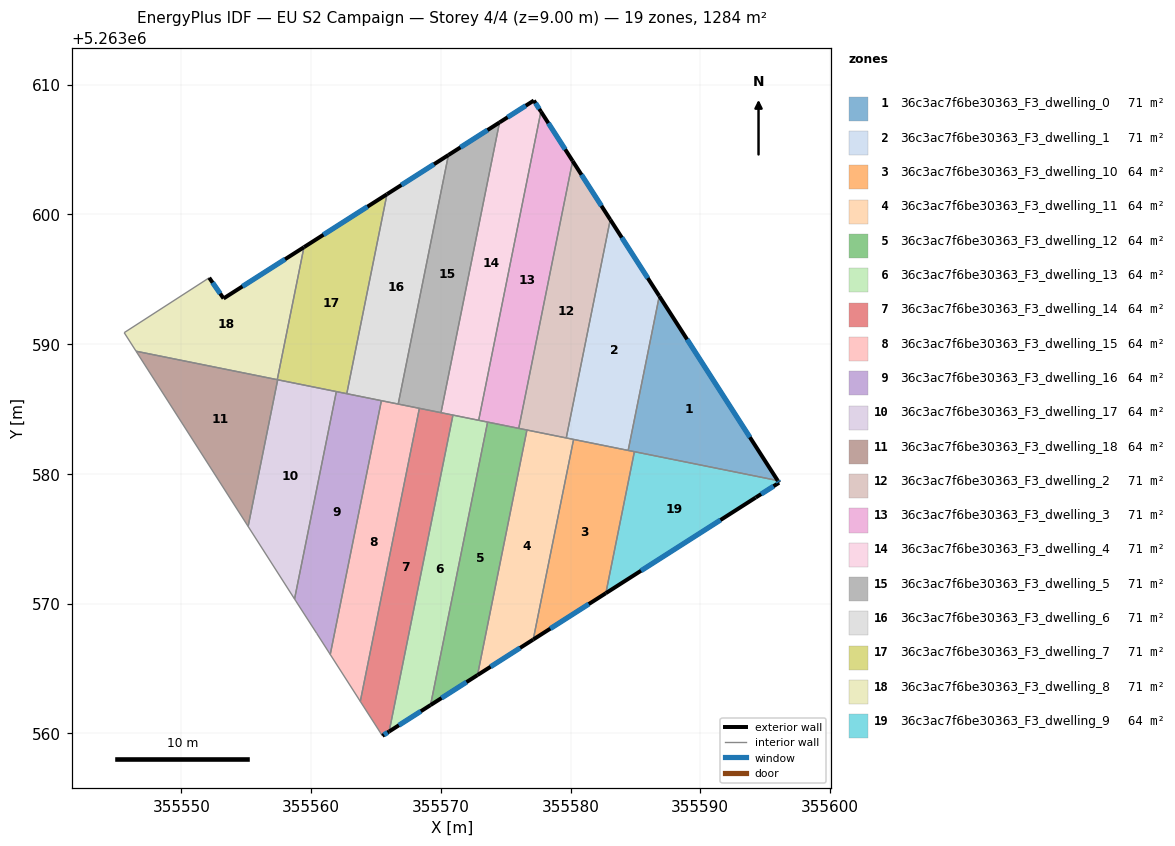
=== STOREY PLAN SPEC (per zone: floor XY polygon, exterior-wall plan segments, windows/doors) ===
zone 1: 36c3ac7f6be30363_F3_dwelling_0  (71.3 m²)
  floor: (355586.84, 5263593.71) (355595.96, 5263579.49) (355584.44, 5263581.81)
  exterior wall: (355595.96, 5263579.49) – (355586.84, 5263593.71)  [16.9 m]
    window: (355593.82, 5263582.83) – (355588.98, 5263590.37)  [14.3 m²]
  interior walls: 3
zone 2: 36c3ac7f6be30363_F3_dwelling_1  (71.3 m²)
  floor: (355583.06, 5263599.60) (355586.84, 5263593.71) (355584.44, 5263581.81) (355579.67, 5263582.77)
  exterior wall: (355586.84, 5263593.71) – (355583.06, 5263599.60)  [7.0 m]
    window: (355585.95, 5263595.09) – (355583.95, 5263598.21)  [5.9 m²]
  interior walls: 4
zone 3: 36c3ac7f6be30363_F3_dwelling_10  (64.2 m²)
  floor: (355584.92, 5263581.71) (355582.72, 5263570.81) (355577.12, 5263567.24) (355580.23, 5263582.66)
  exterior wall: (355577.12, 5263567.24) – (355582.72, 5263570.81)  [6.6 m]
    window: (355578.44, 5263568.07) – (355581.41, 5263569.97)  [5.6 m²]
  interior walls: 4
zone 4: 36c3ac7f6be30363_F3_dwelling_11  (64.2 m²)
  floor: (355580.23, 5263582.66) (355577.12, 5263567.24) (355572.83, 5263564.49) (355576.64, 5263583.38)
  exterior wall: (355572.83, 5263564.49) – (355577.12, 5263567.24)  [5.1 m]
    window: (355573.84, 5263565.14) – (355576.12, 5263566.59)  [4.3 m²]
  interior walls: 4
zone 5: 36c3ac7f6be30363_F3_dwelling_12  (64.2 m²)
  floor: (355576.64, 5263583.38) (355572.83, 5263564.49) (355569.21, 5263562.18) (355573.61, 5263583.99)
  exterior wall: (355569.21, 5263562.18) – (355572.83, 5263564.49)  [4.3 m]
    window: (355570.06, 5263562.73) – (355571.98, 5263563.95)  [3.6 m²]
  interior walls: 4
zone 6: 36c3ac7f6be30363_F3_dwelling_13  (64.2 m²)
  floor: (355573.61, 5263583.99) (355569.21, 5263562.18) (355566.02, 5263560.15) (355570.94, 5263584.53)
  exterior wall: (355566.02, 5263560.15) – (355569.21, 5263562.18)  [3.8 m]
    window: (355566.77, 5263560.63) – (355568.46, 5263561.70)  [3.2 m²]
  interior walls: 4
zone 7: 36c3ac7f6be30363_F3_dwelling_14  (64.2 m²)
  floor: (355570.94, 5263584.53) (355566.02, 5263560.15) (355565.50, 5263559.81) (355563.80, 5263562.47) (355568.35, 5263585.05)
  exterior wall: (355565.50, 5263559.81) – (355566.02, 5263560.15)  [0.6 m]
    window: (355565.62, 5263559.89) – (355565.90, 5263560.07)  [0.5 m²]
  interior walls: 5
zone 8: 36c3ac7f6be30363_F3_dwelling_15  (64.2 m²)
  floor: (355568.35, 5263585.05) (355563.80, 5263562.47) (355561.48, 5263566.08) (355565.42, 5263585.64)
  interior walls: 5
zone 9: 36c3ac7f6be30363_F3_dwelling_16  (64.2 m²)
  floor: (355565.42, 5263585.64) (355561.48, 5263566.08) (355560.43, 5263567.71) (355558.82, 5263570.21) (355558.73, 5263570.36) (355561.95, 5263586.34)
  interior walls: 7
zone 10: 36c3ac7f6be30363_F3_dwelling_17  (64.2 m²)
  floor: (355561.95, 5263586.34) (355558.73, 5263570.36) (355555.15, 5263575.95) (355557.43, 5263587.25)
  interior walls: 4
zone 11: 36c3ac7f6be30363_F3_dwelling_18  (64.2 m²)
  floor: (355557.43, 5263587.25) (355555.15, 5263575.95) (355546.51, 5263589.46)
  interior walls: 4
zone 12: 36c3ac7f6be30363_F3_dwelling_2  (71.3 m²)
  floor: (355580.16, 5263604.12) (355583.06, 5263599.60) (355579.67, 5263582.77) (355576.01, 5263583.51)
  exterior wall: (355583.06, 5263599.60) – (355580.16, 5263604.12)  [5.4 m]
    window: (355582.38, 5263600.66) – (355580.84, 5263603.06)  [4.5 m²]
  interior walls: 4
zone 13: 36c3ac7f6be30363_F3_dwelling_3  (71.3 m²)
  floor: (355577.72, 5263607.93) (355580.16, 5263604.12) (355576.01, 5263583.51) (355572.92, 5263584.13)
  exterior wall: (355580.16, 5263604.12) – (355577.72, 5263607.93)  [4.5 m]
    window: (355579.59, 5263605.01) – (355578.29, 5263607.03)  [3.8 m²]
  interior walls: 4
zone 14: 36c3ac7f6be30363_F3_dwelling_4  (71.3 m²)
  floor: (355577.17, 5263608.78) (355577.72, 5263607.93) (355572.92, 5263584.13) (355570.02, 5263584.72) (355574.53, 5263607.09)
  exterior wall: (355577.17, 5263608.78) – (355574.53, 5263607.09)  [3.1 m]
    window: (355576.55, 5263608.38) – (355575.15, 5263607.48)  [2.6 m²]
  exterior wall: (355577.72, 5263607.93) – (355577.17, 5263608.78)  [1.0 m]
    window: (355577.59, 5263608.13) – (355577.30, 5263608.58)  [0.9 m²]
  interior walls: 4
zone 15: 36c3ac7f6be30363_F3_dwelling_5  (71.3 m²)
  floor: (355574.53, 5263607.09) (355570.02, 5263584.72) (355566.72, 5263585.38) (355570.59, 5263604.58)
  exterior wall: (355574.53, 5263607.09) – (355570.59, 5263604.58)  [4.7 m]
    window: (355573.60, 5263606.50) – (355571.51, 5263605.17)  [3.9 m²]
  interior walls: 4
zone 16: 36c3ac7f6be30363_F3_dwelling_6  (71.3 m²)
  floor: (355570.59, 5263604.58) (355566.72, 5263585.38) (355562.75, 5263586.18) (355565.85, 5263601.55)
  exterior wall: (355570.59, 5263604.58) – (355565.85, 5263601.55)  [5.6 m]
    window: (355569.48, 5263603.87) – (355566.96, 5263602.26)  [4.7 m²]
  interior walls: 4
zone 17: 36c3ac7f6be30363_F3_dwelling_7  (71.3 m²)
  floor: (355565.85, 5263601.55) (355562.75, 5263586.18) (355557.40, 5263587.26) (355559.45, 5263597.47)
  exterior wall: (355565.85, 5263601.55) – (355559.45, 5263597.47)  [7.6 m]
    window: (355564.35, 5263600.60) – (355560.96, 5263598.43)  [6.4 m²]
  interior walls: 5
zone 18: 36c3ac7f6be30363_F3_dwelling_8  (71.3 m²)
  floor: (355559.45, 5263597.47) (355557.40, 5263587.26) (355546.51, 5263589.46) (355545.60, 5263590.88) (355552.15, 5263595.12) (355553.26, 5263593.52)
  exterior wall: (355553.26, 5263593.52) – (355552.15, 5263595.12)  [1.9 m]
    window: (355553.00, 5263593.89) – (355552.41, 5263594.74)  [1.6 m²]
  exterior wall: (355559.45, 5263597.47) – (355553.26, 5263593.52)  [7.3 m]
    window: (355558.00, 5263596.54) – (355554.71, 5263594.45)  [6.2 m²]
  interior walls: 4
zone 19: 36c3ac7f6be30363_F3_dwelling_9  (64.2 m²)
  floor: (355595.96, 5263579.49) (355596.07, 5263579.32) (355594.27, 5263578.17) (355582.72, 5263570.81) (355584.92, 5263581.71)
  exterior wall: (355582.72, 5263570.81) – (355594.27, 5263578.17)  [13.7 m]
    window: (355585.43, 5263572.54) – (355591.55, 5263576.44)  [11.6 m²]
  exterior wall: (355596.07, 5263579.32) – (355595.96, 5263579.49)  [0.2 m]
    window: (355596.05, 5263579.36) – (355595.99, 5263579.45)  [0.2 m²]
  exterior wall: (355594.27, 5263578.17) – (355596.07, 5263579.32)  [2.1 m]
    window: (355594.69, 5263578.44) – (355595.65, 5263579.05)  [1.8 m²]
  interior walls: 2

=== DERIVED (storey summary) ===
Building: EU S2 Campaign
Storey: 4 of 4  (floor level z = 9.00 m)
Storey gross floor area: 1283.9 m²
Zones on this storey: 19
  - 36c3ac7f6be30363_F3_dwelling_0: floor 71.3 m²; exterior wall 16.9 m (50.7 m²); 1 window(s) 14.3 m²; WWR 28.1%
  - 36c3ac7f6be30363_F3_dwelling_1: floor 71.3 m²; exterior wall 7.0 m (21.0 m²); 1 window(s) 5.9 m²; WWR 28.1%
  - 36c3ac7f6be30363_F3_dwelling_10: floor 64.2 m²; exterior wall 6.6 m (19.9 m²); 1 window(s) 5.6 m²; WWR 28.1%
  - 36c3ac7f6be30363_F3_dwelling_11: floor 64.2 m²; exterior wall 5.1 m (15.3 m²); 1 window(s) 4.3 m²; WWR 28.1%
  - 36c3ac7f6be30363_F3_dwelling_12: floor 64.2 m²; exterior wall 4.3 m (12.9 m²); 1 window(s) 3.6 m²; WWR 28.1%
  - 36c3ac7f6be30363_F3_dwelling_13: floor 64.2 m²; exterior wall 3.8 m (11.4 m²); 1 window(s) 3.2 m²; WWR 28.1%
  - 36c3ac7f6be30363_F3_dwelling_14: floor 64.2 m²; exterior wall 0.6 m (1.9 m²); 1 window(s) 0.5 m²; WWR 28.1%
  - 36c3ac7f6be30363_F3_dwelling_15: floor 64.2 m²
  - 36c3ac7f6be30363_F3_dwelling_16: floor 64.2 m²
  - 36c3ac7f6be30363_F3_dwelling_17: floor 64.2 m²
  - 36c3ac7f6be30363_F3_dwelling_18: floor 64.2 m²
  - 36c3ac7f6be30363_F3_dwelling_2: floor 71.3 m²; exterior wall 5.4 m (16.1 m²); 1 window(s) 4.5 m²; WWR 28.1%
  - 36c3ac7f6be30363_F3_dwelling_3: floor 71.3 m²; exterior wall 4.5 m (13.6 m²); 1 window(s) 3.8 m²; WWR 28.1%
  - 36c3ac7f6be30363_F3_dwelling_4: floor 71.3 m²; exterior wall 4.1 m (12.4 m²); 2 window(s) 3.5 m²; WWR 28.1%
  - 36c3ac7f6be30363_F3_dwelling_5: floor 71.3 m²; exterior wall 4.7 m (14.0 m²); 1 window(s) 3.9 m²; WWR 28.1%
  - 36c3ac7f6be30363_F3_dwelling_6: floor 71.3 m²; exterior wall 5.6 m (16.9 m²); 1 window(s) 4.7 m²; WWR 28.1%
  - 36c3ac7f6be30363_F3_dwelling_7: floor 71.3 m²; exterior wall 7.6 m (22.8 m²); 1 window(s) 6.4 m²; WWR 28.1%
  - 36c3ac7f6be30363_F3_dwelling_8: floor 71.3 m²; exterior wall 9.3 m (27.9 m²); 2 window(s) 7.8 m²; WWR 28.1%
  - 36c3ac7f6be30363_F3_dwelling_9: floor 64.2 m²; exterior wall 16.0 m (48.1 m²); 3 window(s) 13.5 m²; WWR 28.1%
Zone adjacency (shared interzone walls):
  - 36c3ac7f6be30363_F3_dwelling_0 ↔ 36c3ac7f6be30363_F3_dwelling_1
  - 36c3ac7f6be30363_F3_dwelling_0 ↔ 36c3ac7f6be30363_F3_dwelling_10
  - 36c3ac7f6be30363_F3_dwelling_0 ↔ 36c3ac7f6be30363_F3_dwelling_9
  - 36c3ac7f6be30363_F3_dwelling_1 ↔ 36c3ac7f6be30363_F3_dwelling_10
  - 36c3ac7f6be30363_F3_dwelling_1 ↔ 36c3ac7f6be30363_F3_dwelling_11
  - 36c3ac7f6be30363_F3_dwelling_1 ↔ 36c3ac7f6be30363_F3_dwelling_2
  - 36c3ac7f6be30363_F3_dwelling_10 ↔ 36c3ac7f6be30363_F3_dwelling_11
  - 36c3ac7f6be30363_F3_dwelling_10 ↔ 36c3ac7f6be30363_F3_dwelling_9
  - 36c3ac7f6be30363_F3_dwelling_11 ↔ 36c3ac7f6be30363_F3_dwelling_12
  - 36c3ac7f6be30363_F3_dwelling_11 ↔ 36c3ac7f6be30363_F3_dwelling_2
  - 36c3ac7f6be30363_F3_dwelling_12 ↔ 36c3ac7f6be30363_F3_dwelling_13
  - 36c3ac7f6be30363_F3_dwelling_12 ↔ 36c3ac7f6be30363_F3_dwelling_2
  - 36c3ac7f6be30363_F3_dwelling_12 ↔ 36c3ac7f6be30363_F3_dwelling_3
  - 36c3ac7f6be30363_F3_dwelling_13 ↔ 36c3ac7f6be30363_F3_dwelling_14
  - 36c3ac7f6be30363_F3_dwelling_13 ↔ 36c3ac7f6be30363_F3_dwelling_3
  - 36c3ac7f6be30363_F3_dwelling_13 ↔ 36c3ac7f6be30363_F3_dwelling_4
  - 36c3ac7f6be30363_F3_dwelling_14 ↔ 36c3ac7f6be30363_F3_dwelling_15
  - 36c3ac7f6be30363_F3_dwelling_14 ↔ 36c3ac7f6be30363_F3_dwelling_4
  - 36c3ac7f6be30363_F3_dwelling_14 ↔ 36c3ac7f6be30363_F3_dwelling_5
  - 36c3ac7f6be30363_F3_dwelling_15 ↔ 36c3ac7f6be30363_F3_dwelling_16
  - 36c3ac7f6be30363_F3_dwelling_15 ↔ 36c3ac7f6be30363_F3_dwelling_5
  - 36c3ac7f6be30363_F3_dwelling_15 ↔ 36c3ac7f6be30363_F3_dwelling_6
  - 36c3ac7f6be30363_F3_dwelling_16 ↔ 36c3ac7f6be30363_F3_dwelling_17
  - 36c3ac7f6be30363_F3_dwelling_16 ↔ 36c3ac7f6be30363_F3_dwelling_6
  - 36c3ac7f6be30363_F3_dwelling_16 ↔ 36c3ac7f6be30363_F3_dwelling_7
  - 36c3ac7f6be30363_F3_dwelling_17 ↔ 36c3ac7f6be30363_F3_dwelling_18
  - 36c3ac7f6be30363_F3_dwelling_17 ↔ 36c3ac7f6be30363_F3_dwelling_7
  - 36c3ac7f6be30363_F3_dwelling_18 ↔ 36c3ac7f6be30363_F3_dwelling_7
  - 36c3ac7f6be30363_F3_dwelling_18 ↔ 36c3ac7f6be30363_F3_dwelling_8
  - 36c3ac7f6be30363_F3_dwelling_2 ↔ 36c3ac7f6be30363_F3_dwelling_3
  - 36c3ac7f6be30363_F3_dwelling_3 ↔ 36c3ac7f6be30363_F3_dwelling_4
  - 36c3ac7f6be30363_F3_dwelling_4 ↔ 36c3ac7f6be30363_F3_dwelling_5
  - 36c3ac7f6be30363_F3_dwelling_5 ↔ 36c3ac7f6be30363_F3_dwelling_6
  - 36c3ac7f6be30363_F3_dwelling_6 ↔ 36c3ac7f6be30363_F3_dwelling_7
  - 36c3ac7f6be30363_F3_dwelling_7 ↔ 36c3ac7f6be30363_F3_dwelling_8